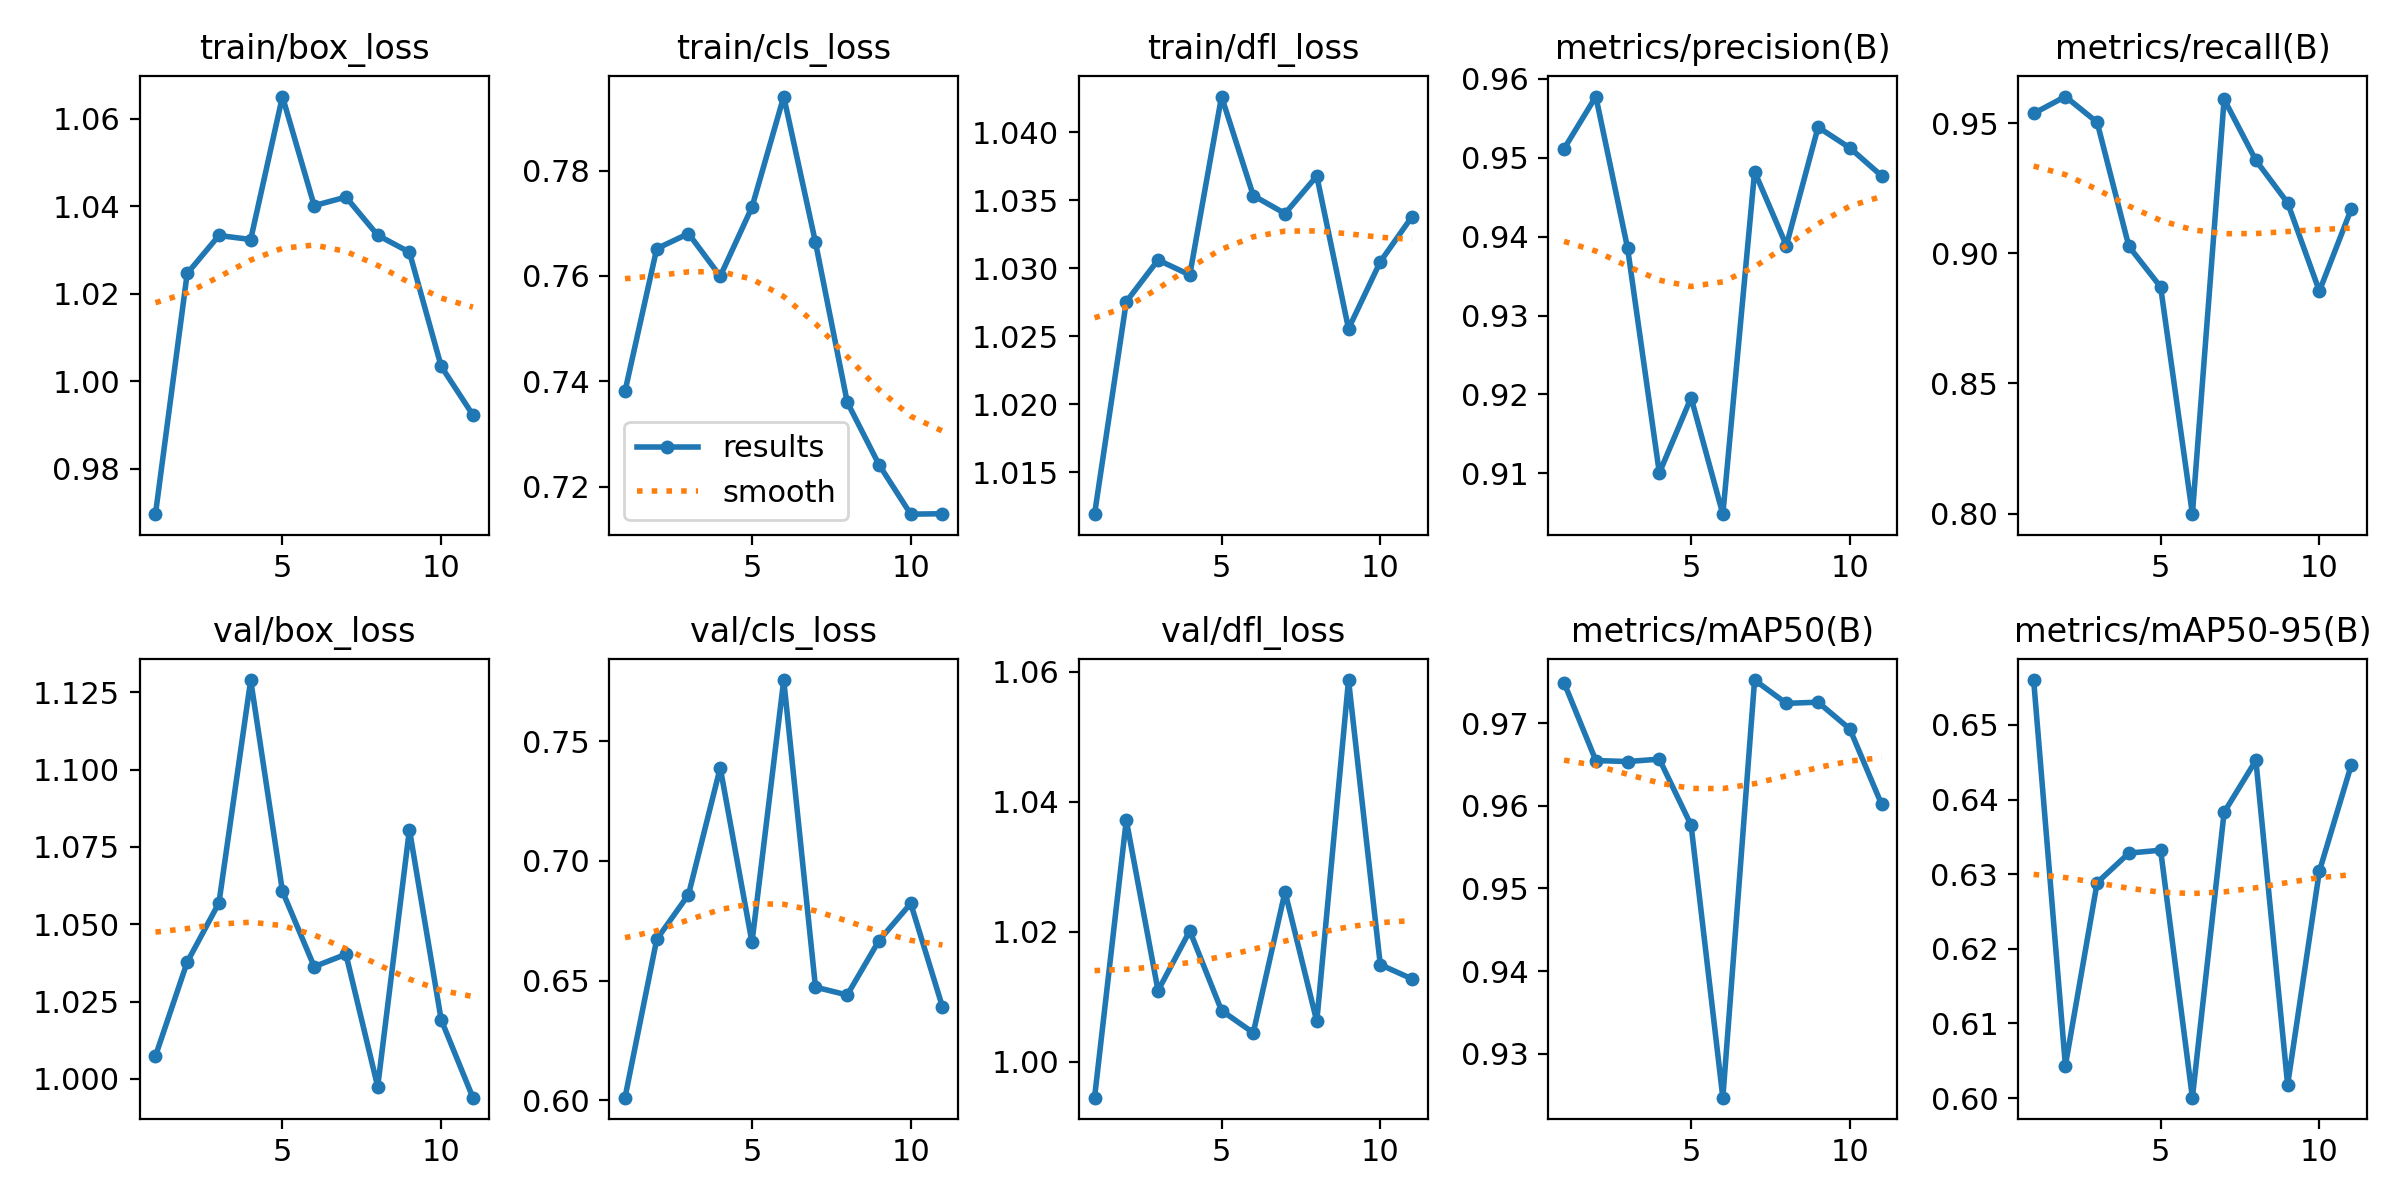

The table this chart was drawn from, first rows:
epoch, time, train/box_loss, train/cls_loss, train/dfl_loss, metrics/precision(B), metrics/recall(B), metrics/mAP50(B), metrics/mAP50-95(B), val/box_loss, val/cls_loss, val/dfl_loss, lr/pg0, lr/pg1, lr/pg2
1, 23.1, 0.9696, 0.7381, 1.012, 0.9512, 0.9537, 0.9749, 0.656, 1.007, 0.6011, 0.9945, 0.000549, 0.000549, 0.000549
2, 44.47, 1.025, 0.7652, 1.028, 0.9578, 0.9602, 0.9655, 0.6044, 1.038, 0.6673, 1.037, 0.001068, 0.001068, 0.001068
3, 65.52, 1.033, 0.768, 1.031, 0.9385, 0.9503, 0.9654, 0.6289, 1.057, 0.6859, 1.011, 0.001551, 0.001551, 0.001551
4, 86.55, 1.032, 0.7599, 1.03, 0.91, 0.9026, 0.9657, 0.6328, 1.129, 0.7389, 1.02, 0.001502, 0.001502, 0.001502
5, 107.6, 1.065, 0.7731, 1.043, 0.9196, 0.8871, 0.9577, 0.6332, 1.061, 0.666, 1.008, 0.001447, 0.001447, 0.001447
6, 129, 1.04, 0.794, 1.035, 0.9048, 0.7998, 0.9247, 0.6, 1.036, 0.7756, 1.004, 0.001392, 0.001392, 0.001392
7, 151.4, 1.042, 0.7664, 1.034, 0.9483, 0.9592, 0.9752, 0.6383, 1.04, 0.6472, 1.026, 0.001337, 0.001337, 0.001337
8, 173.7, 1.033, 0.7361, 1.037, 0.9389, 0.9357, 0.9724, 0.6452, 0.9975, 0.644, 1.006, 0.001282, 0.001282, 0.001282
9, 194.9, 1.03, 0.7242, 1.026, 0.9539, 0.9194, 0.9725, 0.6018, 1.081, 0.6667, 1.059, 0.001227, 0.001227, 0.001227
10, 215.9, 1.003, 0.7148, 1.03, 0.9513, 0.8855, 0.9693, 0.6304, 1.019, 0.6822, 1.015, 0.001172, 0.001172, 0.001172
11, 237, 0.9923, 0.7149, 1.034, 0.9477, 0.9169, 0.9602, 0.6446, 0.9939, 0.639, 1.013, 0.001117, 0.001117, 0.001117
